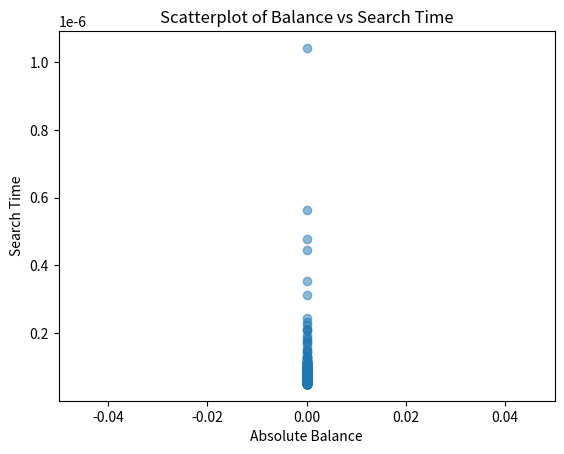

The script that saved this image:
import random
import time
import matplotlib.pyplot as plt

class Node:
    def __init__(self, key):
        self.key = key
        self.left = None
        self.right = None

class BST:
    def __init__(self):
        self.root = None

    def insert(self, key):
        self.root = self._insert(self.root, key)

    def _insert(self, node, key):
        if node is None:
            return Node(key)
        if key < node.key:
            node.left = self._insert(node.left, key)
            node = self._balance_node(node, key)  # Rebalance the tree after insertion
        else:
            node.right = self._insert(node.right, key)
            node = self._balance_node(node, key)  # Rebalance the tree after insertion
        return node

    def _balance_node(self, node, key):
        balance = self._get_balance(node)

        # Case 3a: adding a node to an outside subtree
        if balance > 1 and key < node.left.key:
            print("Case #3a: adding a node to an outside subtree")
            return self._right_rotate(node)
        # Case 3b: adding a node to an inside subtree
        if balance < -1 and key > node.right.key:
            print("Case #3b: adding a node to an inside subtree")
            return self._left_rotate(node)
        return node

    def _get_balance(self, node):
        if node is None:
            return 0
        return self._height(node.right) - self._height(node.left)

    def _left_rotate(self, z):
        y = z.right
        T2 = y.left

        # Perform rotation
        y.left = z
        z.right = T2

        return y

    def _right_rotate(self, z):
        y = z.left
        T3 = y.right

        # Perform rotation
        y.right = z
        z.left = T3

        return y

    def _lr_rotate(self, z):
        z.left = self._left_rotate(z.left)
        return self._right_rotate(z)

    def _rl_rotate(self, z):
        z.right = self._right_rotate(z.right)
        return self._left_rotate(z)

    def search(self, key):
        return self._search(self.root, key)

    def _search(self, node, key):
        if node is None or node.key == key:
            return node
        if key < node.key:
            return self._search(node.left, key)
        return self._search(node.right, key)

    def _height(self, node):
        if node is None:
            return 0
        return 1 + max(self._height(node.left), self._height(node.right))

    def measure_balance(self):
        return self._measure_balance(self.root)

    def _measure_balance(self, node):
        if node is None:
            return {}

        left_height = self._height(node.left)
        right_height = self._height(node.right)
        balance = abs(left_height - right_height)

        return {
            node.key: balance,
            **self._measure_balance(node.left),
            **self._measure_balance(node.right)
        }


def generate_random_tasks():
    tasks = []
    integers = list(range(1, 1001))

    for _ in range(1000):
        random.shuffle(integers)
        tasks.append(integers.copy())

    return tasks

def evaluate_tasks(tree, tasks):
    avg_performance = []
    largest_balance = []

    for task in tasks:
        start_time = time.time()
        for integer in task:
            tree.search(integer)
        end_time = time.time()
        avg_performance.append((end_time - start_time) / len(task))

        balance = tree.measure_balance()
        if balance:
            largest_balance.append(max(balance.values()))
        else:
            largest_balance.append(0)

    return avg_performance, largest_balance

def plot_scatter(avg_performance, largest_balance):
    plt.scatter(largest_balance, avg_performance, alpha=0.5)
    plt.title('Scatterplot of Balance vs Search Time')
    plt.xlabel('Absolute Balance')
    plt.ylabel('Search Time')

    # Set the limits of the x-axis to be more spread out with a higher multiplier
    plt.xlim(0, max(largest_balance) * 1.5)  # Adjust the multiplier as needed

    plt.show()

if __name__ == "__main__":
    tasks = generate_random_tasks()
    tree = BST()

    avg_performance, largest_balance = evaluate_tasks(tree, tasks)
    plot_scatter(avg_performance, largest_balance)
    
    # Test cases
    tree = BST()
    print("Test Case 1 - Case 3a:")
    tree.insert(30)
    tree.insert(20)
    tree.insert(40)
    tree.insert(10)
    tree.insert(25)
    tree.insert(50)

    print("\nTest Case 2 - Case 3b:")
    tree = BST()
    tree.insert(30)
    tree.insert(20)
    tree.insert(40)
    tree.insert(35)
    tree.insert(45)
    tree.insert(42)
